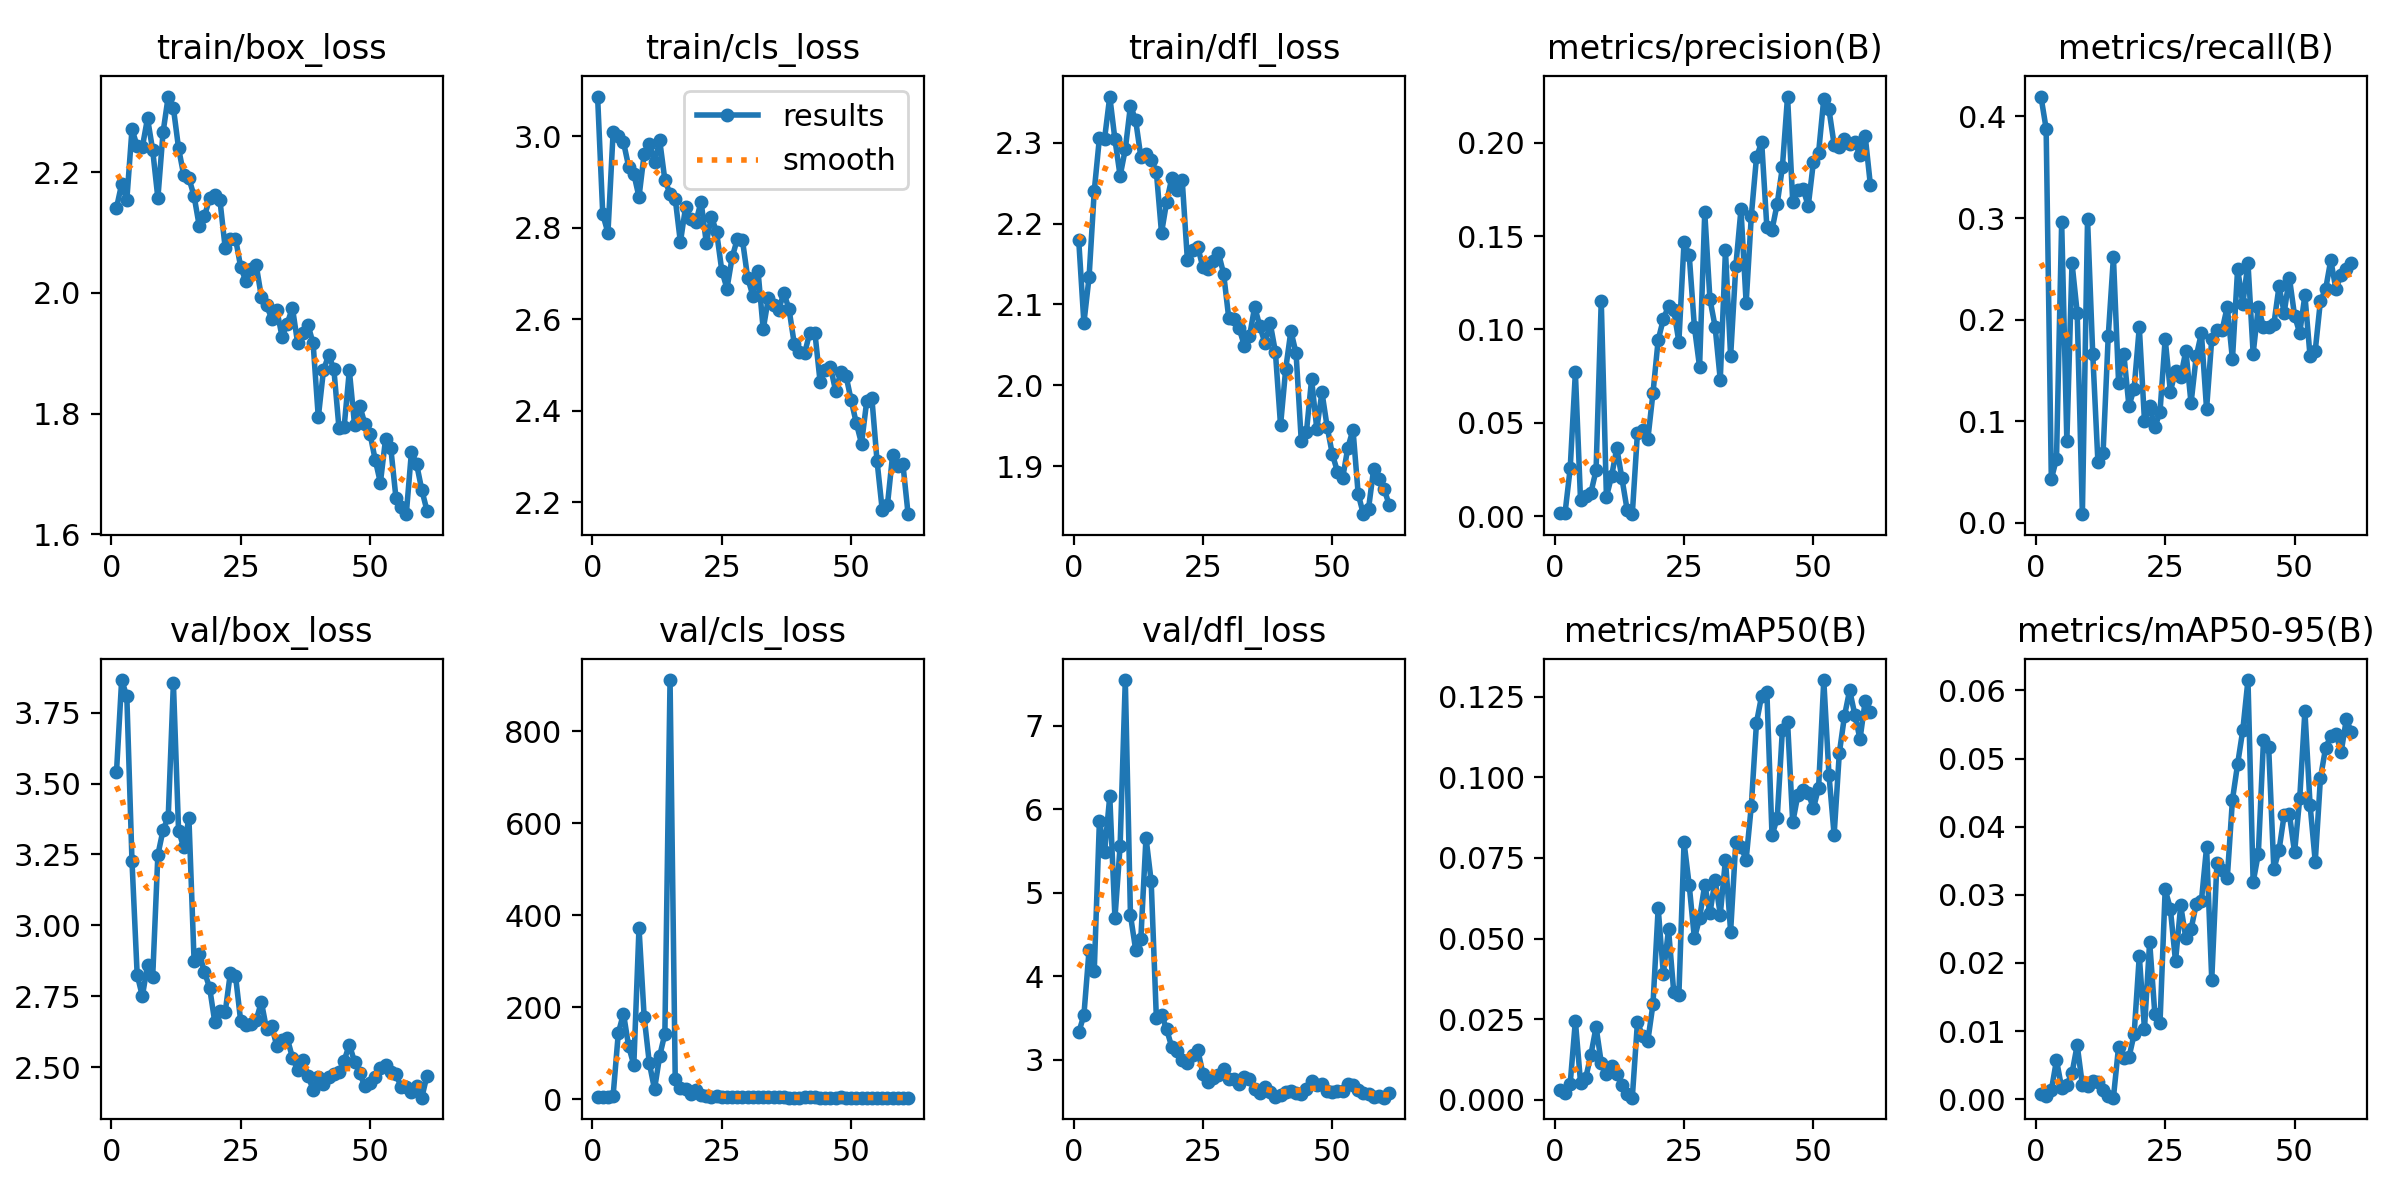

Values plotted in this chart, from the file beside it:
epoch, time, train/box_loss, train/cls_loss, train/dfl_loss, metrics/precision(B), metrics/recall(B), metrics/mAP50(B), metrics/mAP50-95(B), val/box_loss, val/cls_loss, val/dfl_loss, lr/pg0, lr/pg1, lr/pg2
1, 55.75, 2.141, 3.087, 2.18, 0.00178, 0.4195, 0.00313, 0.00077, 3.539, 4.226, 3.326, 0.09109, 9e-05, 9e-05
2, 61.29, 2.18, 2.829, 2.077, 0.00164, 0.3879, 0.0023, 0.00048, 3.865, 4.125, 3.533, 0.08119, 0.00019, 0.00019
3, 66.81, 2.154, 2.789, 2.134, 0.02567, 0.0431, 0.00502, 0.00128, 3.808, 4.301, 4.312, 0.07129, 0.0002897, 0.0002897
4, 72.51, 2.271, 3.009, 2.24, 0.07704, 0.06322, 0.02449, 0.00573, 3.226, 7.533, 4.062, 0.06139, 0.0003891, 0.0003891
5, 78.27, 2.243, 2.999, 2.306, 0.0085, 0.296, 0.00539, 0.00166, 2.826, 143.1, 5.862, 0.05149, 0.0004881, 0.0004881
6, 83.73, 2.242, 2.987, 2.305, 0.0108, 0.08046, 0.00683, 0.00211, 2.75, 185.9, 5.486, 0.04159, 0.0005864, 0.0005864
7, 89.6, 2.289, 2.933, 2.357, 0.01253, 0.2557, 0.01397, 0.00384, 2.859, 114.7, 6.156, 0.03168, 0.000684, 0.000684
8, 95.58, 2.236, 2.918, 2.304, 0.02468, 0.2069, 0.02261, 0.00793, 2.819, 74.07, 4.696, 0.02178, 0.0007806, 0.0007806
9, 101.6, 2.157, 2.867, 2.259, 0.1154, 0.00862, 0.01155, 0.00209, 3.248, 372.2, 5.562, 0.01188, 0.0008762, 0.0008762
10, 107.2, 2.266, 2.961, 2.292, 0.01045, 0.2989, 0.00795, 0.00195, 3.336, 178.6, 7.548, 0.001971, 0.0009705, 0.0009705
11, 113, 2.325, 2.983, 2.346, 0.02141, 0.1667, 0.01037, 0.00263, 3.382, 77.8, 4.729, 0.0009758, 0.0009758, 0.0009758
12, 118.9, 2.306, 2.944, 2.328, 0.03655, 0.06034, 0.00812, 0.0025, 3.854, 21.42, 4.319, 0.0009707, 0.0009707, 0.0009707
13, 124.9, 2.24, 2.991, 2.283, 0.02024, 0.06897, 0.00466, 0.00141, 3.334, 93.54, 4.443, 0.0009652, 0.0009652, 0.0009652
14, 130.9, 2.195, 2.904, 2.286, 0.00345, 0.1839, 0.0019, 0.00047, 3.276, 142.1, 5.661, 0.0009593, 0.0009593, 0.0009593
15, 136.6, 2.19, 2.874, 2.279, 0.00111, 0.2615, 0.0007, 0.00022, 3.377, 910.9, 5.138, 0.0009529, 0.0009529, 0.0009529
16, 142.2, 2.16, 2.863, 2.264, 0.04479, 0.1379, 0.02417, 0.00773, 2.873, 44.4, 3.505, 0.000946, 0.000946, 0.000946
17, 147.6, 2.111, 2.768, 2.189, 0.04639, 0.1667, 0.01967, 0.00607, 2.901, 23.98, 3.541, 0.0009388, 0.0009388, 0.0009388
18, 153.1, 2.127, 2.845, 2.227, 0.04116, 0.1149, 0.01828, 0.00614, 2.836, 21.97, 3.362, 0.0009311, 0.0009311, 0.0009311
19, 158.6, 2.156, 2.819, 2.257, 0.06607, 0.1322, 0.02971, 0.00953, 2.78, 11.84, 3.147, 0.0009229, 0.0009229, 0.0009229
20, 164.5, 2.162, 2.813, 2.241, 0.09438, 0.1925, 0.05944, 0.02103, 2.659, 19.74, 3.107, 0.0009144, 0.0009144, 0.0009144
21, 170.2, 2.153, 2.857, 2.254, 0.1055, 0.1006, 0.03907, 0.01032, 2.698, 9.545, 2.996, 0.0009055, 0.0009055, 0.0009055
22, 175.7, 2.075, 2.767, 2.155, 0.1126, 0.1149, 0.05285, 0.0231, 2.693, 6.127, 2.957, 0.0008961, 0.0008961, 0.0008961
23, 181.3, 2.09, 2.824, 2.167, 0.1106, 0.09398, 0.03359, 0.01256, 2.831, 4.883, 3.059, 0.0008864, 0.0008864, 0.0008864
24, 186.8, 2.09, 2.79, 2.171, 0.09341, 0.1092, 0.03246, 0.01117, 2.823, 5.767, 3.118, 0.0008763, 0.0008763, 0.0008763
25, 192.4, 2.043, 2.706, 2.146, 0.1469, 0.181, 0.07986, 0.03078, 2.663, 4.774, 2.834, 0.0008658, 0.0008658, 0.0008658
26, 198.1, 2.019, 2.667, 2.144, 0.1398, 0.1293, 0.0665, 0.02797, 2.647, 5.253, 2.737, 0.000855, 0.000855, 0.000855
27, 203.6, 2.039, 2.735, 2.153, 0.1015, 0.1494, 0.05008, 0.02023, 2.654, 5.243, 2.779, 0.0008439, 0.0008439, 0.0008439
28, 209.1, 2.046, 2.775, 2.164, 0.07999, 0.1437, 0.05628, 0.02843, 2.666, 5.131, 2.817, 0.0008323, 0.0008323, 0.0008323
29, 214.6, 1.993, 2.772, 2.138, 0.1627, 0.1695, 0.06668, 0.02359, 2.73, 4.847, 2.885, 0.0008205, 0.0008205, 0.0008205
30, 220.1, 1.979, 2.691, 2.083, 0.1163, 0.1178, 0.05786, 0.02497, 2.634, 4.837, 2.767, 0.0008084, 0.0008084, 0.0008084
31, 225.5, 1.957, 2.651, 2.082, 0.1016, 0.1638, 0.06819, 0.0286, 2.645, 3.667, 2.766, 0.000796, 0.000796, 0.000796
32, 230.9, 1.971, 2.705, 2.07, 0.07304, 0.1868, 0.05745, 0.02906, 2.573, 4.093, 2.704, 0.0007832, 0.0007832, 0.0007832
33, 236.4, 1.927, 2.578, 2.049, 0.1423, 0.1121, 0.07438, 0.03699, 2.596, 4.934, 2.798, 0.0007702, 0.0007702, 0.0007702
34, 242.1, 1.949, 2.646, 2.061, 0.08559, 0.181, 0.0522, 0.01754, 2.602, 5.302, 2.773, 0.000757, 0.000757, 0.000757
35, 247.6, 1.975, 2.631, 2.097, 0.1338, 0.1897, 0.07989, 0.03466, 2.534, 4.1, 2.647, 0.0007435, 0.0007435, 0.0007435
36, 253, 1.917, 2.621, 2.073, 0.1643, 0.1897, 0.07838, 0.03363, 2.491, 4.142, 2.604, 0.0007297, 0.0007297, 0.0007297
37, 258.5, 1.933, 2.657, 2.052, 0.1141, 0.2126, 0.07452, 0.03244, 2.526, 3.427, 2.677, 0.0007158, 0.0007158, 0.0007158
38, 263.9, 1.947, 2.621, 2.077, 0.1609, 0.1609, 0.09123, 0.04395, 2.47, 3.308, 2.618, 0.0007016, 0.0007016, 0.0007016
39, 269.4, 1.916, 2.546, 2.041, 0.1922, 0.25, 0.117, 0.04919, 2.42, 3.189, 2.557, 0.0006872, 0.0006872, 0.0006872
40, 275, 1.794, 2.528, 1.95, 0.2004, 0.2155, 0.1253, 0.05418, 2.464, 3.164, 2.583, 0.0006727, 0.0006727, 0.0006727
41, 280.6, 1.872, 2.525, 2.02, 0.1548, 0.2557, 0.1266, 0.06152, 2.44, 3.499, 2.61, 0.000658, 0.000658, 0.000658
42, 286.2, 1.897, 2.57, 2.067, 0.1534, 0.1667, 0.08199, 0.03186, 2.467, 3.59, 2.628, 0.0006431, 0.0006431, 0.0006431
43, 291.6, 1.874, 2.569, 2.04, 0.1673, 0.2126, 0.08733, 0.03601, 2.477, 3.393, 2.605, 0.0006281, 0.0006281, 0.0006281
44, 297, 1.776, 2.463, 1.932, 0.1868, 0.1925, 0.1146, 0.05269, 2.484, 3.198, 2.592, 0.000613, 0.000613, 0.000613
45, 302.4, 1.779, 2.489, 1.942, 0.2247, 0.1925, 0.1173, 0.05164, 2.523, 3.195, 2.646, 0.0005978, 0.0005978, 0.0005978
46, 307.9, 1.871, 2.496, 2.007, 0.1685, 0.1954, 0.086, 0.03376, 2.579, 3.227, 2.743, 0.0005824, 0.0005824, 0.0005824
47, 313.3, 1.782, 2.443, 1.946, 0.1745, 0.2328, 0.09454, 0.03655, 2.519, 3.305, 2.698, 0.000567, 0.000567, 0.000567
48, 318.7, 1.813, 2.484, 1.991, 0.1753, 0.2069, 0.09615, 0.04175, 2.478, 3.353, 2.707, 0.0005516, 0.0005516, 0.0005516
49, 324.1, 1.783, 2.477, 1.949, 0.1662, 0.2414, 0.09511, 0.04185, 2.433, 3.056, 2.625, 0.0005361, 0.0005361, 0.0005361
50, 329.5, 1.766, 2.423, 1.915, 0.1898, 0.204, 0.09039, 0.03623, 2.444, 3.108, 2.616, 0.0005205, 0.0005205, 0.0005205
51, 334.9, 1.723, 2.372, 1.893, 0.1947, 0.1868, 0.0968, 0.04416, 2.465, 3.059, 2.63, 0.000505, 0.000505, 0.000505
52, 340.3, 1.685, 2.328, 1.885, 0.2236, 0.2241, 0.1301, 0.05697, 2.497, 3.078, 2.622, 0.0004895, 0.0004895, 0.0004895
53, 345.7, 1.758, 2.42, 1.923, 0.2178, 0.1638, 0.1008, 0.0432, 2.509, 3.192, 2.705, 0.0004739, 0.0004739, 0.0004739
54, 351.1, 1.744, 2.427, 1.945, 0.199, 0.1695, 0.08214, 0.03486, 2.483, 3.196, 2.695, 0.0004584, 0.0004584, 0.0004584
55, 356.5, 1.661, 2.29, 1.866, 0.1975, 0.2184, 0.1074, 0.04709, 2.476, 3.072, 2.639, 0.000443, 0.000443, 0.000443
56, 361.9, 1.645, 2.183, 1.84, 0.2021, 0.2299, 0.119, 0.05157, 2.43, 3.066, 2.604, 0.0004276, 0.0004276, 0.0004276
57, 367.3, 1.633, 2.193, 1.847, 0.1993, 0.2586, 0.127, 0.05329, 2.429, 3.002, 2.59, 0.0004122, 0.0004122, 0.0004122
58, 372.7, 1.737, 2.302, 1.897, 0.2004, 0.2299, 0.1194, 0.05367, 2.413, 3.002, 2.55, 0.000397, 0.000397, 0.000397
59, 378.1, 1.716, 2.279, 1.884, 0.1933, 0.2442, 0.1118, 0.0509, 2.434, 2.974, 2.566, 0.0003819, 0.0003819, 0.0003819
60, 383.4, 1.673, 2.283, 1.872, 0.2037, 0.25, 0.1236, 0.05574, 2.392, 3.011, 2.545, 0.0003669, 0.0003669, 0.0003669
... 1 more rows
